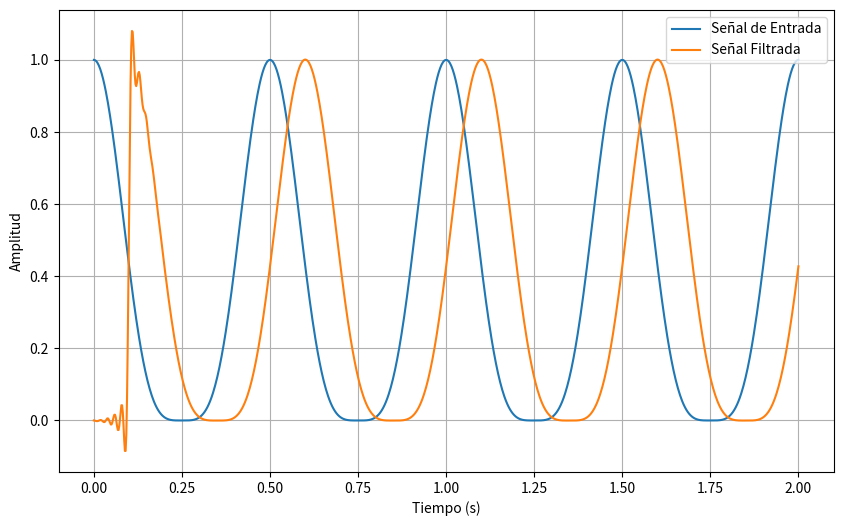

Write Python code to recreate this figure.
import numpy as np
import matplotlib.pyplot as plt
from scipy.signal import firwin, lfilter



#Para simular una señal de cosenos alzados 

A = 1          # Amplitud
n = 4          # Exponente
f = 1          # Frecuencia en Hz
phi = 0        # Fase
num_puntos = 1000
# Tiempo
t = np.linspace(0, 2, num_puntos)  # Generar valores de tiempo de 0 a 2 segundos

# Generar la señal de coseno elevado
cosine_signal = A * np.cos(2 * np.pi * f * t)**n


# Definir la frecuencia de muestreo y la frecuencia de corte del filtro
fs = 1000  # Frecuencia de muestreo en Hz
cutoff_freq = 100  # Frecuencia de corte del filtro en Hz

# Longitud del filtro FIR (número de coeficientes)
num_taps = 101

# Crear los coeficientes del filtro FIR usando firwin
coefficients = firwin(num_taps, cutoff_freq, fs=fs)



# Aplicar el filtro FIR a la señal de entrada usando lfilter
senal_filtrada = lfilter(coefficients, 1.0, cosine_signal)

# Graficar la señal de entrada y la señal filtrada
plt.figure(figsize=(10, 6))
plt.plot(t, cosine_signal, label='Señal de Entrada')
plt.plot(t, senal_filtrada, label='Señal Filtrada')
plt.xlabel('Tiempo (s)')
plt.ylabel('Amplitud')
plt.legend()
plt.grid(True)
plt.show()